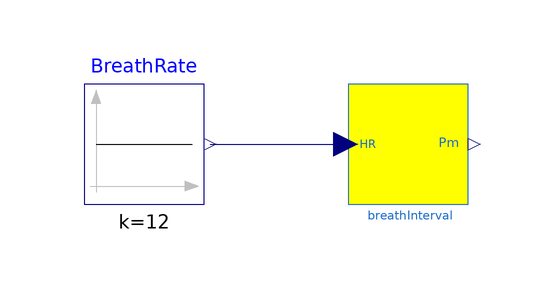

This picture is the connection diagram that the Modelica source below describes through its graphical annotations.

model TestBreathInterval
      Components.BreathInterval breathInterval
        annotation (Placement(transformation(extent={{-26,-6},{-6,14}})));
      Modelica.Blocks.Sources.Constant BreathRate(k=12)
        annotation (Placement(transformation(extent={{-70,-6},{-50,14}})));
    equation
      connect(BreathRate.y, breathInterval.RR)
        annotation (Line(points={{-49,4},{-26.4,4}}, color={0,0,127}));
      annotation (Icon(coordinateSystem(preserveAspectRatio=false)), Diagram(
            coordinateSystem(preserveAspectRatio=false)));
    end TestBreathInterval;